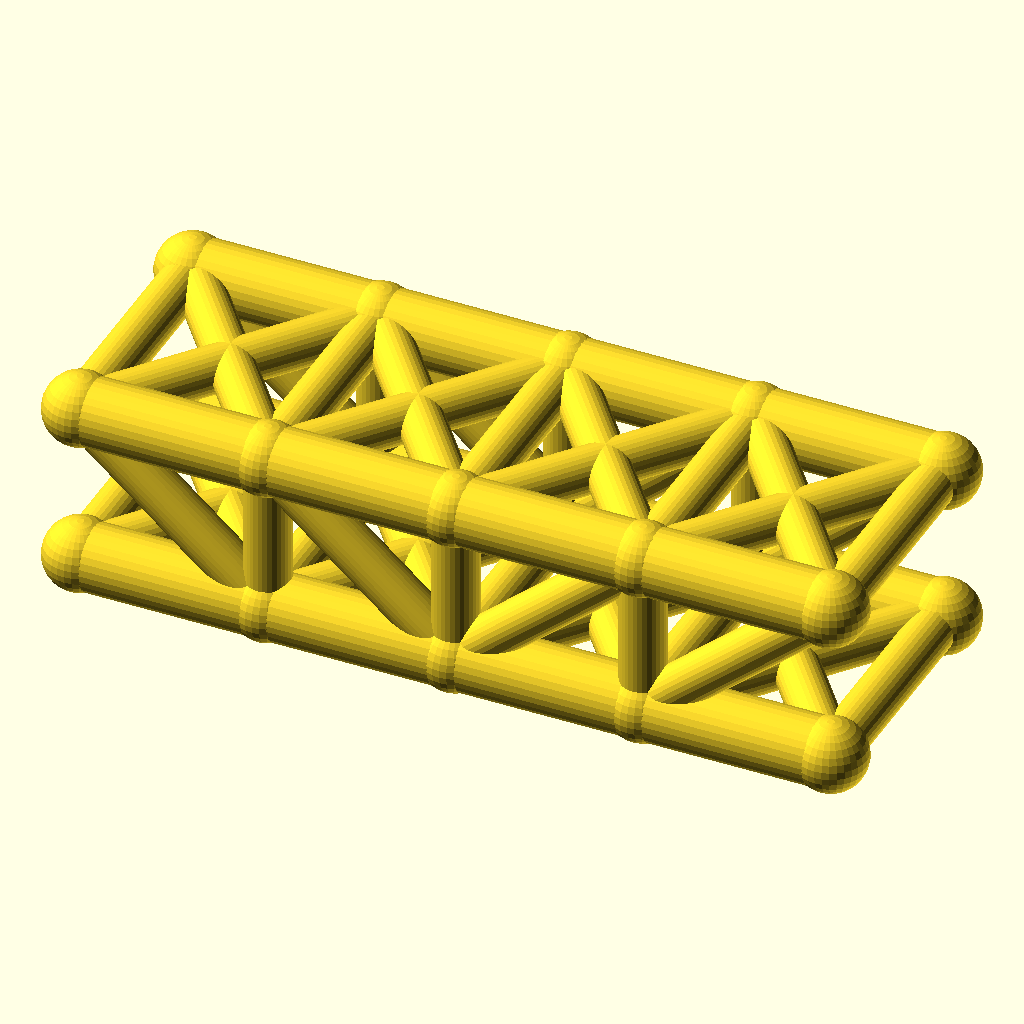
Cell 1: the model at its default parameters.
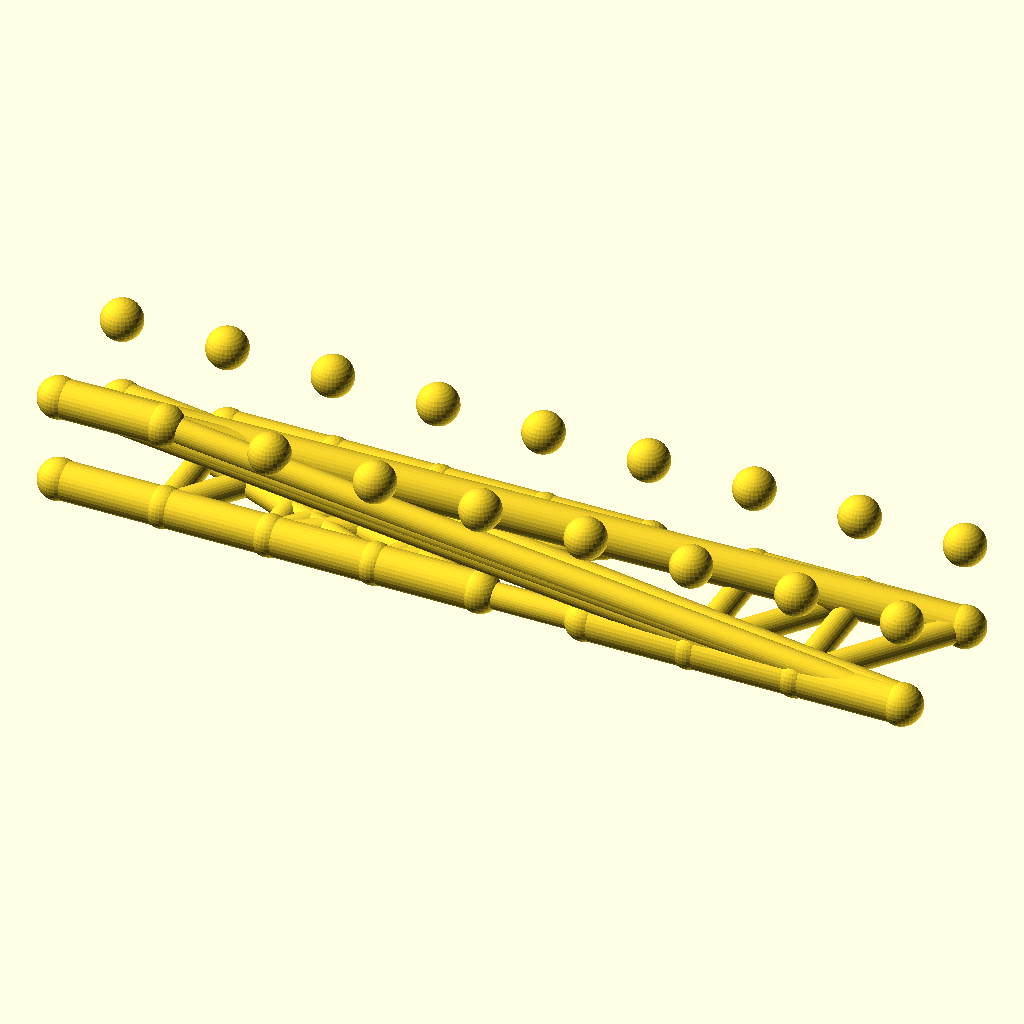
Cell 2 — panels set to 8, the other parameters unchanged.
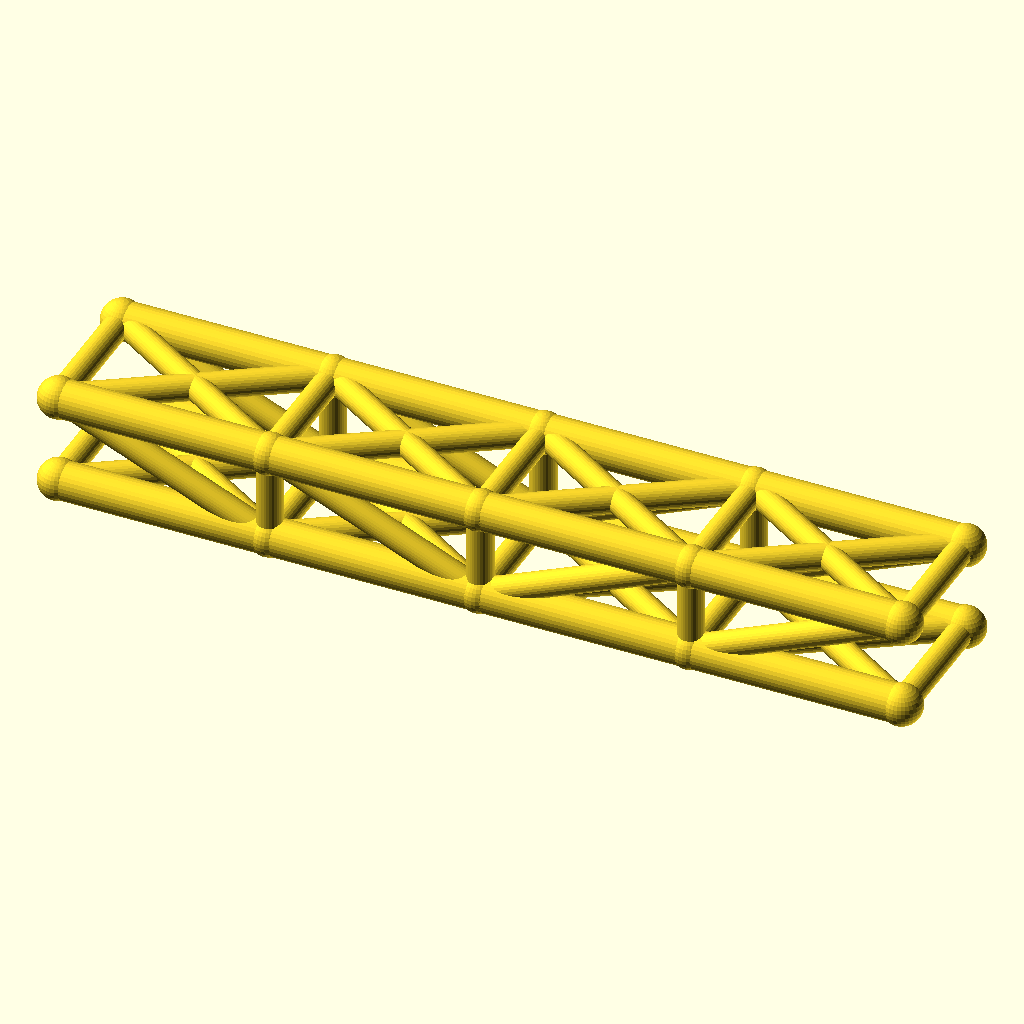
Cell 3: panel_p = 56 (everything else at default).
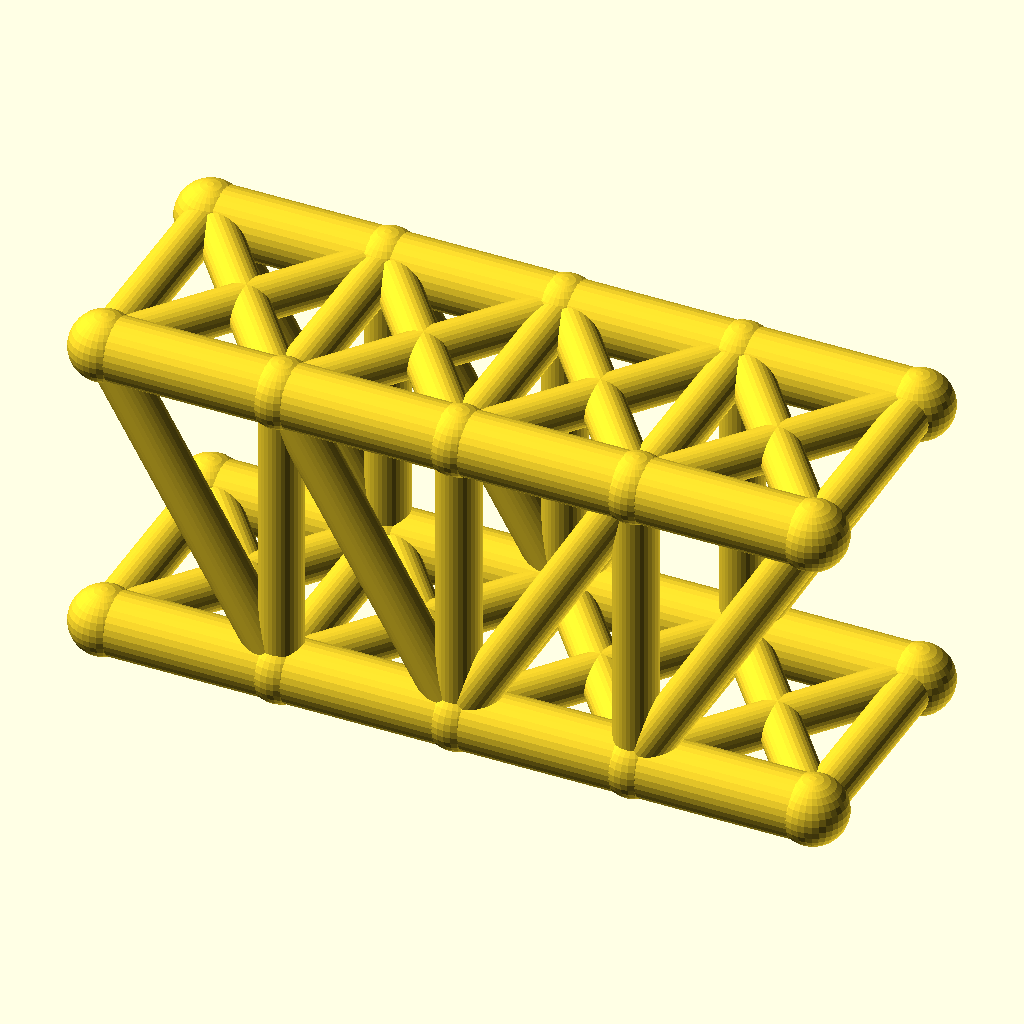
Cell 4: the same model with truss_h = 48.
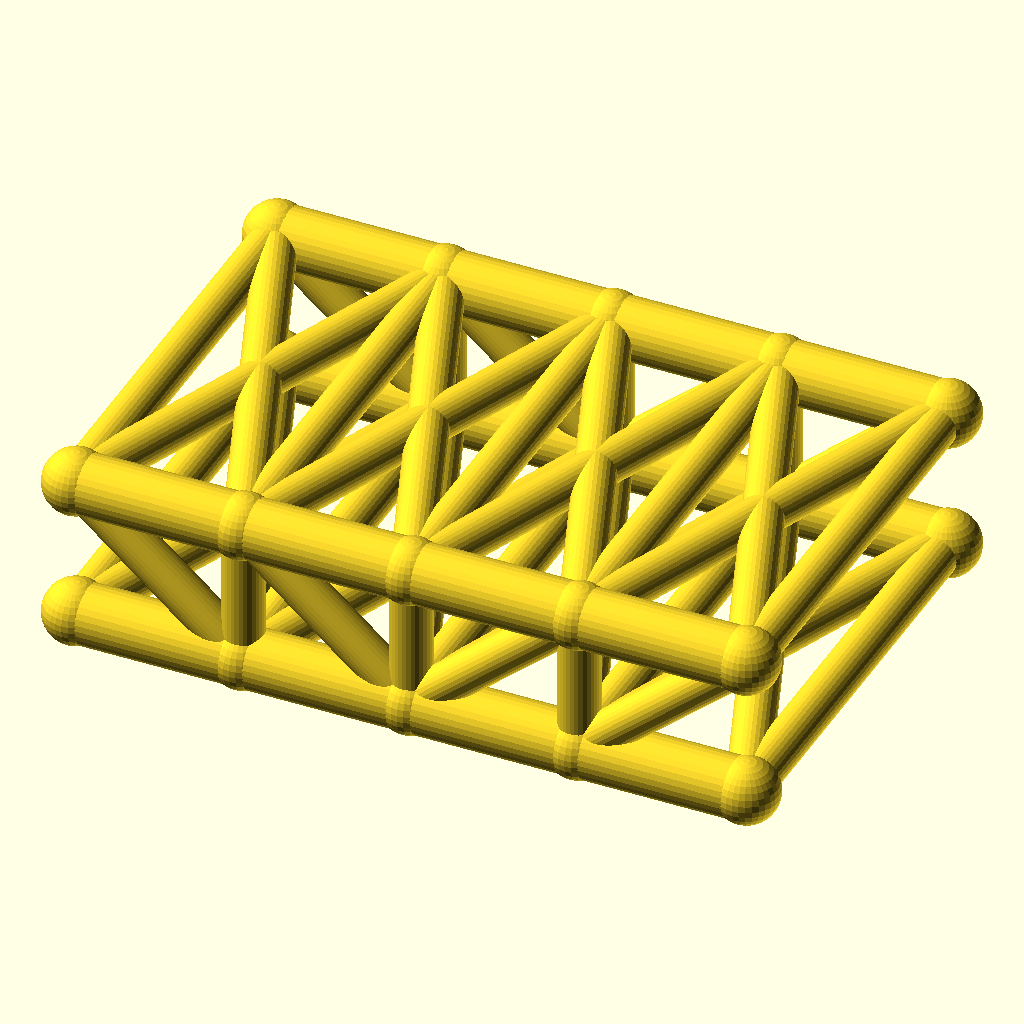
Cell 5: track = 72 (everything else at default).
All cells are drawn from the same view direction (rotation 55°, 0°, 25°, orthographic, colour scheme Cornfield), but the view is re-fitted for each cell, so position and scale can differ between cells as well as the parameter.
Source of the model, optional_data/data/wire2/bridgetrusses/scene_0238.scad:
$fn = 32;

// ----------------------------------------------------------------------
// Howe through truss: span 112 mm, 4 panels, two trusses 36 mm apart
// ----------------------------------------------------------------------

// --- parameters (mm) ---
panels = 4;               // number of equal panels per truss
panel_p = 28;             // panel length, X
span = 112;               // truss span between end joints
truss_h = 24;             // truss height, Z
track = 36;               // distance between the two trusses, Y
chord_r = 5;              // chord member radius
web_r = 3.4;              // web member radius
deck_r = 3.4;             // deck beam radius
joint_r = 5.4;            // joint ball radius
fit_tol = 0.1;            // declared fit tolerance (prompt contract)
free_tol = 0.5;           // declared free tolerance (prompt contract)

bbox_x = span + 2 * joint_r;  // overall X, joints included
bbox_y = track + 2 * joint_r;  // overall Y, joints included
bbox_z = truss_h + 2 * joint_r;  // overall Z, joints included
chord_d = 2 * chord_r;  // chord stock diameter
web_d = 2 * web_r;  // web stock diameter
deck_d = 2 * deck_r;  // deck beam diameter
joint_d = 2 * joint_r;  // joint ball diameter
nodes = [for (side = [-1, 1], i = [0 : panels]) [i * panel_p, side * track / 2, 0], for (side = [-1, 1], i = [0 : panels]) [i * panel_p, side * track / 2, truss_h]];

module member(a, b, r) {
  /* round stock from joint a to joint b, ends buried in the joint balls */
  d = b - a;
  length = norm(d);
  translate(a) rotate([0, acos(d[2] / length), atan2(d[1], d[0])])
    cylinder(h = length, r = r);
}

module joint(p, r) {
  /* ball at the joint centre, fatter than every member meeting there */
  translate(p) sphere(r = r);
}

/* members - each call is one graph edge */
member(nodes[0], nodes[1], chord_r);
member(nodes[1], nodes[2], chord_r);
member(nodes[2], nodes[3], chord_r);
member(nodes[3], nodes[4], chord_r);
member(nodes[10], nodes[11], chord_r);
member(nodes[11], nodes[12], chord_r);
member(nodes[12], nodes[13], chord_r);
member(nodes[13], nodes[14], chord_r);
member(nodes[1], nodes[11], web_r);
member(nodes[2], nodes[12], web_r);
member(nodes[3], nodes[13], web_r);
member(nodes[10], nodes[1], web_r);
member(nodes[11], nodes[2], web_r);
member(nodes[2], nodes[13], web_r);
member(nodes[3], nodes[14], web_r);
member(nodes[5], nodes[6], chord_r);
member(nodes[6], nodes[7], chord_r);
member(nodes[7], nodes[8], chord_r);
member(nodes[8], nodes[9], chord_r);
member(nodes[15], nodes[16], chord_r);
member(nodes[16], nodes[17], chord_r);
member(nodes[17], nodes[18], chord_r);
member(nodes[18], nodes[19], chord_r);
member(nodes[6], nodes[16], web_r);
member(nodes[7], nodes[17], web_r);
member(nodes[8], nodes[18], web_r);
member(nodes[15], nodes[6], web_r);
member(nodes[16], nodes[7], web_r);
member(nodes[7], nodes[18], web_r);
member(nodes[8], nodes[19], web_r);
member(nodes[0], nodes[5], deck_r);
member(nodes[1], nodes[6], deck_r);
member(nodes[2], nodes[7], deck_r);
member(nodes[3], nodes[8], deck_r);
member(nodes[4], nodes[9], deck_r);
member(nodes[0], nodes[6], deck_r);
member(nodes[5], nodes[1], deck_r);
member(nodes[1], nodes[7], deck_r);
member(nodes[6], nodes[2], deck_r);
member(nodes[2], nodes[8], deck_r);
member(nodes[7], nodes[3], deck_r);
member(nodes[3], nodes[9], deck_r);
member(nodes[8], nodes[4], deck_r);
member(nodes[10], nodes[15], web_r);
member(nodes[11], nodes[16], web_r);
member(nodes[12], nodes[17], web_r);
member(nodes[13], nodes[18], web_r);
member(nodes[14], nodes[19], web_r);
member(nodes[10], nodes[16], web_r);
member(nodes[15], nodes[11], web_r);
member(nodes[11], nodes[17], web_r);
member(nodes[16], nodes[12], web_r);
member(nodes[12], nodes[18], web_r);
member(nodes[17], nodes[13], web_r);
member(nodes[13], nodes[19], web_r);
member(nodes[18], nodes[14], web_r);

/* joint balls */
for (p = nodes) joint(p, joint_r);
Parameter table extracted from the source (name, type, default, range or options):
panels: number, default 4
panel_p: number, default 28
span: number, default 112
truss_h: number, default 24
track: number, default 36
chord_r: number, default 5
web_r: number, default 3.4
deck_r: number, default 3.4
joint_r: number, default 5.4
fit_tol: number, default 0.1
free_tol: number, default 0.5
